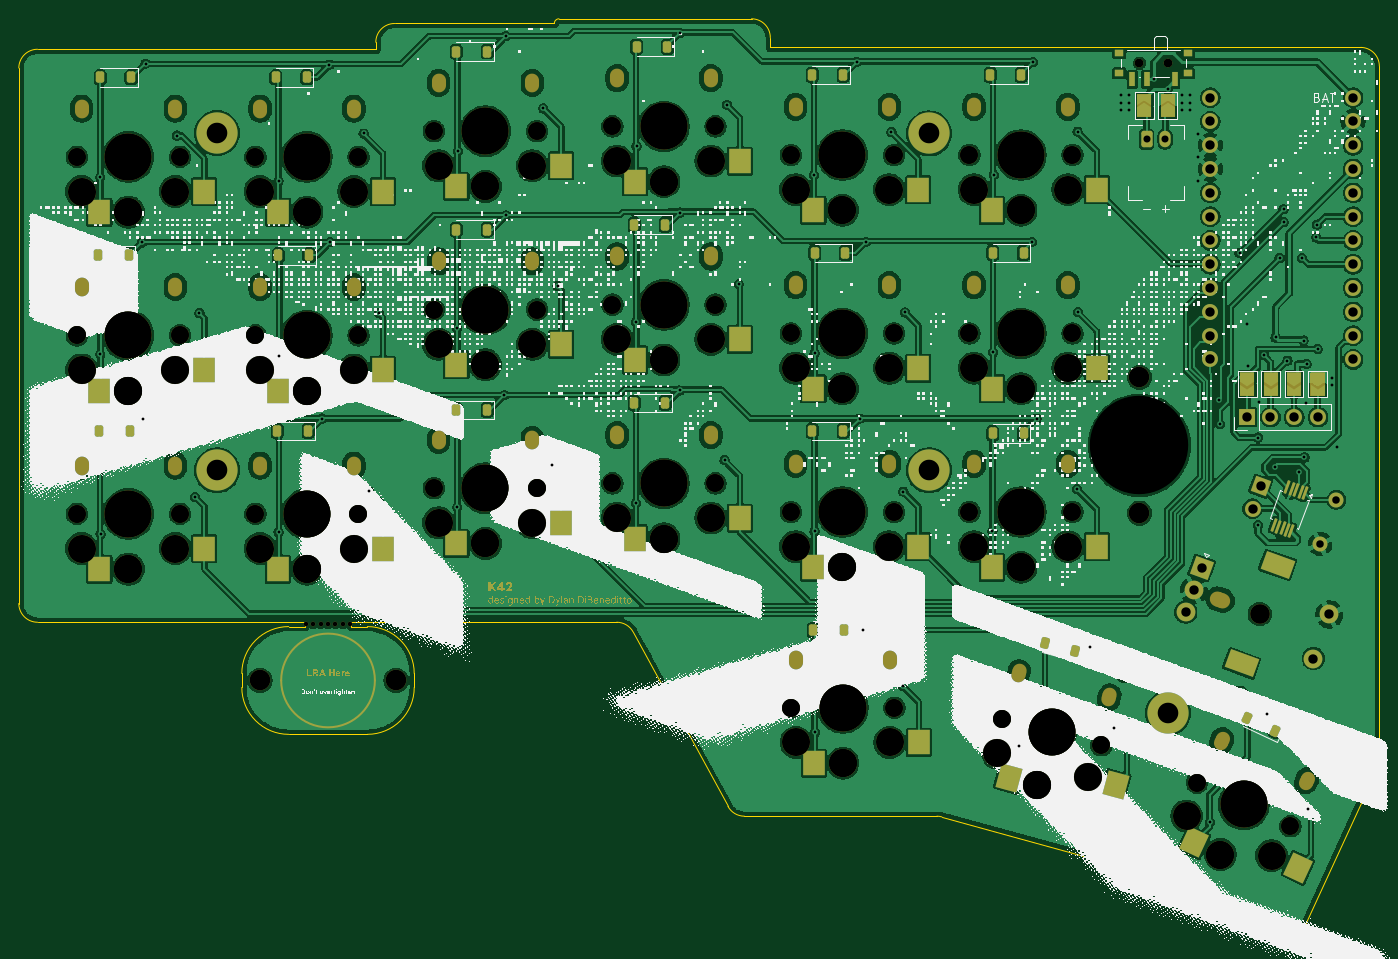
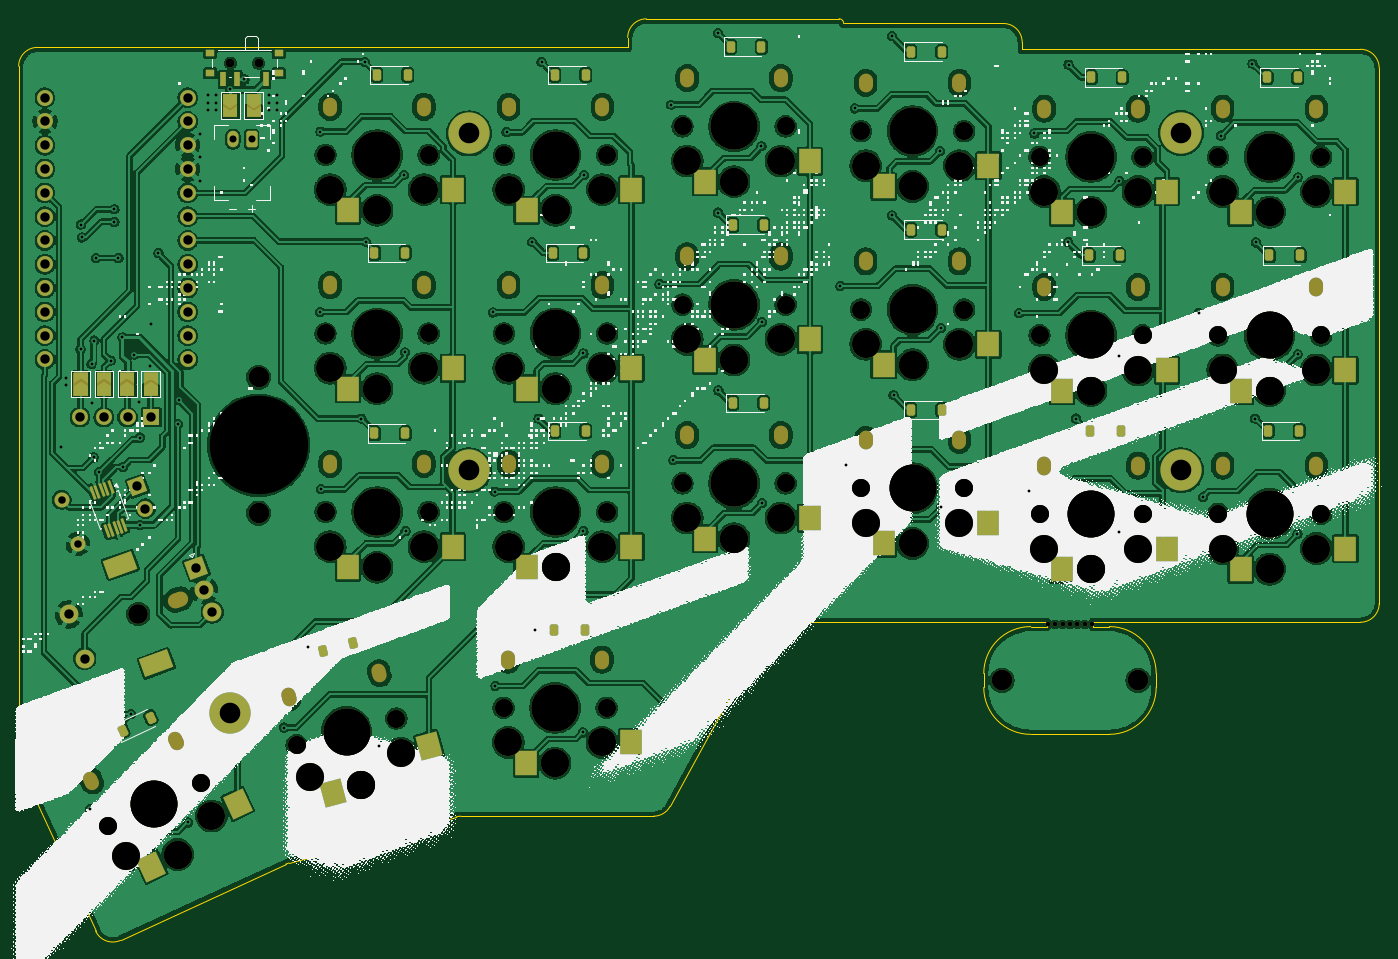
Circuit board: 11 layer files. Board 145.2 x 98.3 mm.
- bottom_copper: pcb-B_Cu.gbr (689307 bytes)
- bottom_mask: pcb-B_Mask.gbr (19369 bytes)
- paste: pcb-B_Paste.gbr (5559 bytes)
- bottom_silk: pcb-B_Silkscreen.gbr (868663 bytes)
- outline: pcb-Edge_Cuts.gbr (3400 bytes)
- top_copper: pcb-F_Cu.gbr (627073 bytes)
- top_mask: pcb-F_Mask.gbr (226575 bytes)
- paste: pcb-F_Paste.gbr (5547 bytes)
- top_silk: pcb-F_Silkscreen.gbr (1293989 bytes)
- drill: pcb-NPTH.drl (6718 bytes)
- drill: pcb-PTH.drl (3237 bytes)

=== bottom_copper: pcb-B_Cu.gbr (689307 bytes, source omitted) ===
=== bottom_mask: pcb-B_Mask.gbr (19369 bytes, source omitted) ===
=== paste: pcb-B_Paste.gbr (5559 bytes, source omitted) ===
=== bottom_silk: pcb-B_Silkscreen.gbr (868663 bytes, source omitted) ===
=== outline: pcb-Edge_Cuts.gbr ===
%TF.GenerationSoftware,KiCad,Pcbnew,10.0.4*%
%TF.CreationDate,2026-07-25T00:38:15-04:00*%
%TF.ProjectId,pcb,7063622e-6b69-4636-9164-5f7063625858,rev?*%
%TF.SameCoordinates,Original*%
%TF.FileFunction,Profile,NP*%
%FSLAX46Y46*%
G04 Gerber Fmt 4.6, Leading zero omitted, Abs format (unit mm)*
G04 Created by KiCad (PCBNEW 10.0.4) date 2026-07-25 00:38:15*
%MOMM*%
%LPD*%
G01*
G04 APERTURE LIST*
%TA.AperFunction,Profile*%
%ADD10C,0.050000*%
%TD*%
G04 APERTURE END LIST*
D10*
X68150000Y-57666471D02*
X68150000Y-114816471D01*
X68150000Y-57666471D02*
G75*
G02*
X70150000Y-55666500I2000000J-29D01*
G01*
X70150000Y-55666471D02*
X83650000Y-55666471D01*
X70150000Y-116816471D02*
G75*
G02*
X68150029Y-114816471I0J1999971D01*
G01*
X83650000Y-55666471D02*
X88650000Y-55666471D01*
X88650000Y-55666471D02*
X106250000Y-55666471D01*
X91950001Y-122280002D02*
X91950001Y-123780001D01*
X91950001Y-122280002D02*
G75*
G02*
X96950002Y-117280001I4999999J2D01*
G01*
X96950001Y-128780000D02*
G75*
G02*
X91950000Y-123780001I-1J5000000D01*
G01*
X98665786Y-116816471D02*
X70150000Y-116816471D01*
X98665786Y-116816471D02*
X98665786Y-117280000D01*
X98665786Y-117280000D02*
X96950002Y-117280000D01*
X103650000Y-116816471D02*
X103650000Y-117280001D01*
X103650000Y-116816471D02*
X131960671Y-116816471D01*
X105350000Y-117280001D02*
X103650000Y-117280001D01*
X105350000Y-117280001D02*
G75*
G02*
X110349999Y-122280000I0J-4999999D01*
G01*
X105350000Y-128780000D02*
X96950001Y-128780000D01*
X106250000Y-54916471D02*
X106250000Y-55666471D01*
X106250000Y-54916471D02*
G75*
G02*
X108250000Y-52916500I2000000J-29D01*
G01*
X110350000Y-122280000D02*
X110350000Y-123780000D01*
X110350000Y-123780000D02*
G75*
G02*
X105350000Y-128780000I-5000000J0D01*
G01*
X125300000Y-52916471D02*
X108250000Y-52916471D01*
X125300000Y-52916471D02*
G75*
G02*
X125800000Y-52416500I500000J-29D01*
G01*
X125800000Y-52416471D02*
X146350000Y-52416471D01*
X131960671Y-116816471D02*
G75*
G02*
X133717956Y-117861425I29J-2000029D01*
G01*
X143832080Y-136471498D02*
X133717920Y-117861444D01*
X145589329Y-137516471D02*
G75*
G02*
X143832117Y-136471478I-29J1999871D01*
G01*
X146350000Y-52416471D02*
G75*
G02*
X148350029Y-54416471I0J-2000029D01*
G01*
X148350000Y-54416471D02*
X148350000Y-55466471D01*
X148350000Y-55466471D02*
X163650000Y-55466471D01*
X153650000Y-137516471D02*
X145589329Y-137516471D01*
X153650000Y-137516471D02*
X158650000Y-137516471D01*
X158650000Y-137516471D02*
X166129502Y-137516471D01*
X163650000Y-55466471D02*
X168650000Y-55466471D01*
X166129502Y-137516471D02*
G75*
G02*
X166660779Y-137588329I-2J-1999929D01*
G01*
X168650000Y-55466471D02*
X188650000Y-55466471D01*
X184518162Y-142508725D02*
X166660780Y-137588326D01*
X184518162Y-142508725D02*
G75*
G02*
X184844052Y-142629866I-531362J-1928375D01*
G01*
X188650000Y-55466471D02*
X193650000Y-55466471D01*
X193650000Y-55466471D02*
X211350000Y-55466471D01*
X202479378Y-150766471D02*
X184844052Y-142629871D01*
X205139600Y-149769668D02*
G75*
G02*
X202475027Y-150766410I-1836700J850068D01*
G01*
X211350000Y-55466471D02*
G75*
G02*
X213350029Y-57466471I0J-2000029D01*
G01*
X213164877Y-132204873D02*
X205141441Y-149769668D01*
X213350000Y-57466471D02*
X213350000Y-131364504D01*
X213350000Y-131364504D02*
G75*
G02*
X213164863Y-132204866I-2000300J104D01*
G01*
M02*

=== top_copper: pcb-F_Cu.gbr (627073 bytes, source omitted) ===
=== top_mask: pcb-F_Mask.gbr (226575 bytes, source omitted) ===
=== paste: pcb-F_Paste.gbr ===
%TF.GenerationSoftware,KiCad,Pcbnew,10.0.4*%
%TF.CreationDate,2026-07-25T00:38:14-04:00*%
%TF.ProjectId,pcb,7063622e-6b69-4636-9164-5f7063625858,rev?*%
%TF.SameCoordinates,Original*%
%TF.FileFunction,Paste,Top*%
%TF.FilePolarity,Positive*%
%FSLAX46Y46*%
G04 Gerber Fmt 4.6, Leading zero omitted, Abs format (unit mm)*
G04 Created by KiCad (PCBNEW 10.0.4) date 2026-07-25 00:38:14*
%MOMM*%
%LPD*%
G01*
G04 APERTURE LIST*
G04 Aperture macros list*
%AMRoundRect*
0 Rectangle with rounded corners*
0 $1 Rounding radius*
0 $2 $3 $4 $5 $6 $7 $8 $9 X,Y pos of 4 corners*
0 Add a 4 corners polygon primitive as box body*
4,1,4,$2,$3,$4,$5,$6,$7,$8,$9,$2,$3,0*
0 Add four circle primitives for the rounded corners*
1,1,$1+$1,$2,$3*
1,1,$1+$1,$4,$5*
1,1,$1+$1,$6,$7*
1,1,$1+$1,$8,$9*
0 Add four rect primitives between the rounded corners*
20,1,$1+$1,$2,$3,$4,$5,0*
20,1,$1+$1,$4,$5,$6,$7,0*
20,1,$1+$1,$6,$7,$8,$9,0*
20,1,$1+$1,$8,$9,$2,$3,0*%
%AMRotRect*
0 Rectangle, with rotation*
0 The origin of the aperture is its center*
0 $1 length*
0 $2 width*
0 $3 Rotation angle, in degrees counterclockwise*
0 Add horizontal line*
21,1,$1,$2,0,0,$3*%
G04 Aperture macros list end*
%ADD10RoundRect,0.225000X0.225000X0.375000X-0.225000X0.375000X-0.225000X-0.375000X0.225000X-0.375000X0*%
%ADD11R,2.300000X2.600000*%
%ADD12R,1.000000X0.800000*%
%ADD13R,0.700000X1.500000*%
%ADD14RoundRect,0.225000X0.314390X0.303988X-0.120276X0.420456X-0.314390X-0.303988X0.120276X-0.420456X0*%
%ADD15RoundRect,0.075000X0.151836X0.636452X-0.292790X-0.585149X-0.151836X-0.636452X0.292790X0.585149X0*%
%ADD16RotRect,2.300000X2.600000X165.000000*%
%ADD17RoundRect,0.225000X0.362401X0.244776X-0.045437X0.434955X-0.362401X-0.244776X0.045437X-0.434955X0*%
%ADD18RotRect,2.300000X2.600000X155.000000*%
G04 APERTURE END LIST*
D10*
%TO.C,D15*%
X118125000Y-94155000D03*
X114825000Y-94155000D03*
%TD*%
%TO.C,D5*%
X156125000Y-58405000D03*
X152825000Y-58405000D03*
%TD*%
%TO.C,D6*%
X175125000Y-58405000D03*
X171825000Y-58405000D03*
%TD*%
%TO.C,D8*%
X99125000Y-77655000D03*
X95825000Y-77655000D03*
%TD*%
D11*
%TO.C,SW3*%
X126050000Y-68100000D03*
X114850000Y-70300000D03*
%TD*%
%TO.C,SW10*%
X145100000Y-86630000D03*
X133900000Y-88830000D03*
%TD*%
D10*
%TO.C,D9*%
X118125000Y-74905000D03*
X114825000Y-74905000D03*
%TD*%
D12*
%TO.C,SW23*%
X192900000Y-58240000D03*
X192900000Y-56030000D03*
X185600000Y-58240000D03*
X185600000Y-56030000D03*
D13*
X191500000Y-58890000D03*
X188500000Y-58890000D03*
X187000000Y-58890000D03*
%TD*%
D11*
%TO.C,SW15*%
X126050000Y-106200000D03*
X114850000Y-108400000D03*
%TD*%
D10*
%TO.C,D14*%
X99025000Y-96405000D03*
X95725000Y-96405000D03*
%TD*%
D11*
%TO.C,SW2*%
X107000000Y-70850000D03*
X95800000Y-73050000D03*
%TD*%
D10*
%TO.C,D13*%
X79975000Y-96405000D03*
X76675000Y-96405000D03*
%TD*%
D11*
%TO.C,SW5*%
X164150000Y-70650000D03*
X152950000Y-72850000D03*
%TD*%
%TO.C,SW4*%
X145100000Y-67600000D03*
X133900000Y-69800000D03*
%TD*%
%TO.C,SW13*%
X87950000Y-108950000D03*
X76750000Y-111150000D03*
%TD*%
%TO.C,SW12*%
X183200000Y-89700000D03*
X172000000Y-91900000D03*
%TD*%
D10*
%TO.C,D11*%
X156375000Y-77405000D03*
X153075000Y-77405000D03*
%TD*%
D11*
%TO.C,SW11*%
X164150000Y-89700000D03*
X152950000Y-91900000D03*
%TD*%
%TO.C,SW7*%
X87950000Y-89900000D03*
X76750000Y-92100000D03*
%TD*%
D10*
%TO.C,D12*%
X175375000Y-77405000D03*
X172075000Y-77405000D03*
%TD*%
D14*
%TO.C,D20*%
X180843777Y-119857052D03*
X177656223Y-119002948D03*
%TD*%
D11*
%TO.C,SW6*%
X183200000Y-70650000D03*
X172000000Y-72850000D03*
%TD*%
%TO.C,SW8*%
X107000000Y-89900000D03*
X95800000Y-92100000D03*
%TD*%
D10*
%TO.C,D19*%
X156225000Y-117655000D03*
X152925000Y-117655000D03*
%TD*%
D11*
%TO.C,SW16*%
X145100000Y-105700000D03*
X133900000Y-107900000D03*
%TD*%
D10*
%TO.C,D7*%
X79875000Y-77655000D03*
X76575000Y-77655000D03*
%TD*%
%TO.C,D18*%
X175375000Y-96655000D03*
X172075000Y-96655000D03*
%TD*%
%TO.C,D10*%
X137125000Y-74405000D03*
X133825000Y-74405000D03*
%TD*%
D11*
%TO.C,SW9*%
X126050000Y-87150000D03*
X114850000Y-89350000D03*
%TD*%
D10*
%TO.C,D1*%
X80125000Y-58655000D03*
X76825000Y-58655000D03*
%TD*%
D11*
%TO.C,SW17*%
X164150000Y-108750000D03*
X152950000Y-110950000D03*
%TD*%
D15*
%TO.C,U1*%
X205425036Y-103075000D03*
X204955189Y-102903991D03*
X204485343Y-102732978D03*
X204015496Y-102561970D03*
X203545651Y-102390959D03*
X202074964Y-106431638D03*
X202544811Y-106602647D03*
X203014657Y-106773660D03*
X203484504Y-106944668D03*
X203954349Y-107115679D03*
%TD*%
D10*
%TO.C,D2*%
X98875000Y-58655000D03*
X95575000Y-58655000D03*
%TD*%
D11*
%TO.C,SW14*%
X107000000Y-108950000D03*
X95800000Y-111150000D03*
%TD*%
D10*
%TO.C,D17*%
X156125000Y-96405000D03*
X152825000Y-96405000D03*
%TD*%
%TO.C,D16*%
X137125000Y-93405000D03*
X133825000Y-93405000D03*
%TD*%
D16*
%TO.C,SW20*%
X185227761Y-134183968D03*
X173839990Y-133410233D03*
%TD*%
D17*
%TO.C,D21*%
X202245407Y-128377321D03*
X199254593Y-126982679D03*
%TD*%
D10*
%TO.C,D4*%
X137375000Y-55405000D03*
X134075000Y-55405000D03*
%TD*%
D18*
%TO.C,SW21*%
X204654105Y-143040155D03*
X193573697Y-140300708D03*
%TD*%
D11*
%TO.C,SW19*%
X164200000Y-129650000D03*
X153000000Y-131850000D03*
%TD*%
%TO.C,SW1*%
X87950000Y-70850000D03*
X76750000Y-73050000D03*
%TD*%
%TO.C,SW18*%
X183200000Y-108750000D03*
X172000000Y-110950000D03*
%TD*%
D10*
%TO.C,D3*%
X118125000Y-55905000D03*
X114825000Y-55905000D03*
%TD*%
M02*

=== top_silk: pcb-F_Silkscreen.gbr (1293989 bytes, source omitted) ===
=== drill: pcb-NPTH.drl (6718 bytes, source omitted) ===
=== drill: pcb-PTH.drl ===
M48
; DRILL file KiCad 10.0.4 date 2026-07-25T00:38:17
; FORMAT={-:-/ absolute / metric / decimal}
; #@! TF.CreationDate,2026-07-25T00:38:17-04:00
; #@! TF.GenerationSoftware,Kicad,Pcbnew,10.0.4
; #@! TF.FileFunction,Plated,1,2,PTH
FMAT,2
METRIC
; #@! TA.AperFunction,Plated,PTH,ViaDrill
T1C0.300
; #@! TA.AperFunction,Plated,PTH,ComponentDrill
T2C0.750
; #@! TA.AperFunction,Plated,PTH,ComponentDrill
T3C0.800
; #@! TA.AperFunction,Plated,PTH,ComponentDrill
T4C1.000
; #@! TA.AperFunction,Plated,PTH,ComponentDrill
T5C1.500
; #@! TA.AperFunction,Plated,PTH,ComponentDrill
T6C2.200
%
G90
G05
T1
X76.85Y-69.35
X76.85Y-88.225
X76.875Y-107.4
X81.325Y-76.275
X81.375Y-95.075
X81.675Y-57.2
X85.05Y-64.875
X86.975Y-103.425
X87.425Y-83.8
X95.875Y-69.7
X95.875Y-107.2
X95.95Y-88.35
X100.525Y-95.075
X101.3Y-57.3
X101.325Y-76.25
X104.95Y-64.65
X105.55Y-102.775
X106.575Y-83.825
X114.925Y-85.4
X114.95Y-104.5
X115.0Y-66.55
X119.975Y-92.6
X120.115Y-54.278
X120.125Y-73.4
X124.125Y-61.975
X125.025Y-100.025
X125.65Y-80.925
X134.0Y-104.1
X134.025Y-84.75
X134.075Y-66.025
X138.675Y-92.075
X138.7Y-53.9
X138.7Y-73.1
X143.475Y-99.525
X143.7Y-61.575
X144.975Y-80.725
X153.025Y-69.075
X153.075Y-88.125
X153.075Y-107.1
X153.125Y-128.575
X157.55Y-57.025
X157.875Y-95.075
X158.225Y-117.675
X158.55Y-76.2
X161.275Y-64.525
X162.475Y-123.6
X162.55Y-102.875
X162.75Y-83.75
X172.05Y-107.05
X172.125Y-88.025
X172.2Y-69.05
X174.85Y-130.05
X176.3Y-76.2
X176.4Y-57.0
X176.775Y-95.075
X181.1Y-102.625
X181.15Y-64.45
X181.175Y-83.7
X182.425Y-119.5
X185.05Y-128.05
X185.8Y-60.6
X185.8Y-61.4
X185.8Y-62.2
X186.6Y-60.6
X186.6Y-61.4
X186.6Y-62.2
X189.25Y-58.89
X190.742Y-59.95
X192.3Y-60.6
X192.3Y-61.4
X192.3Y-62.2
X193.1Y-60.6
X193.1Y-61.4
X193.1Y-62.2
X194.0Y-64.75
X194.0Y-67.2
X194.0Y-69.75
X195.25Y-138.175
X196.275Y-93.075
X196.325Y-95.65
X198.438Y-77.438
X199.25Y-84.95
X199.35Y-89.45
X200.4Y-97.1
X200.425Y-106.432
X200.5Y-93.35
X201.0Y-88.25
X201.35Y-126.6
X202.2Y-100.25
X202.275Y-86.425
X202.7Y-77.95
X203.125Y-72.75
X203.125Y-74.1
X203.54Y-88.89
X204.75Y-100.8
X205.125Y-77.95
X205.275Y-86.75
X205.35Y-99.225
X205.5Y-93.4
X205.575Y-89.25
X205.75Y-136.775
X206.625Y-75.75
X206.725Y-74.375
X206.75Y-87.65
X208.25Y-90.75
X208.25Y-91.5
X208.85Y-98.15
T2
X188.5Y-65.255
X190.5Y-65.255
T3
X207.04Y-108.452
X208.75Y-103.753
T4
X192.682Y-115.726
X193.537Y-113.377
X194.392Y-111.028
X195.31Y-60.83
X195.31Y-63.37
X195.31Y-65.91
X195.31Y-68.45
X195.31Y-70.99
X195.31Y-73.53
X195.31Y-76.07
X195.31Y-78.61
X195.31Y-81.15
X195.31Y-83.69
X195.31Y-86.23
X195.31Y-88.77
X199.19Y-94.93
X199.817Y-104.692
X200.686Y-102.305
X201.73Y-94.93
X204.27Y-94.93
X206.307Y-120.686
X206.81Y-94.93
X208.018Y-115.987
X210.55Y-60.83
X210.55Y-63.37
X210.55Y-65.91
X210.55Y-68.45
X210.55Y-70.99
X210.55Y-73.53
X210.55Y-76.07
X210.55Y-78.61
X210.55Y-81.15
X210.55Y-83.69
X210.55Y-86.23
X210.55Y-88.77
T6
X89.301Y-64.601
X89.301Y-100.601
X165.301Y-64.651
X165.301Y-100.601
X190.805Y-126.495
T5
G00X198.059Y-120.982
M15
G01X199.28Y-121.427
M16
G05
G00X201.889Y-110.458
M15
G01X203.111Y-110.902
M16
G05
M30
